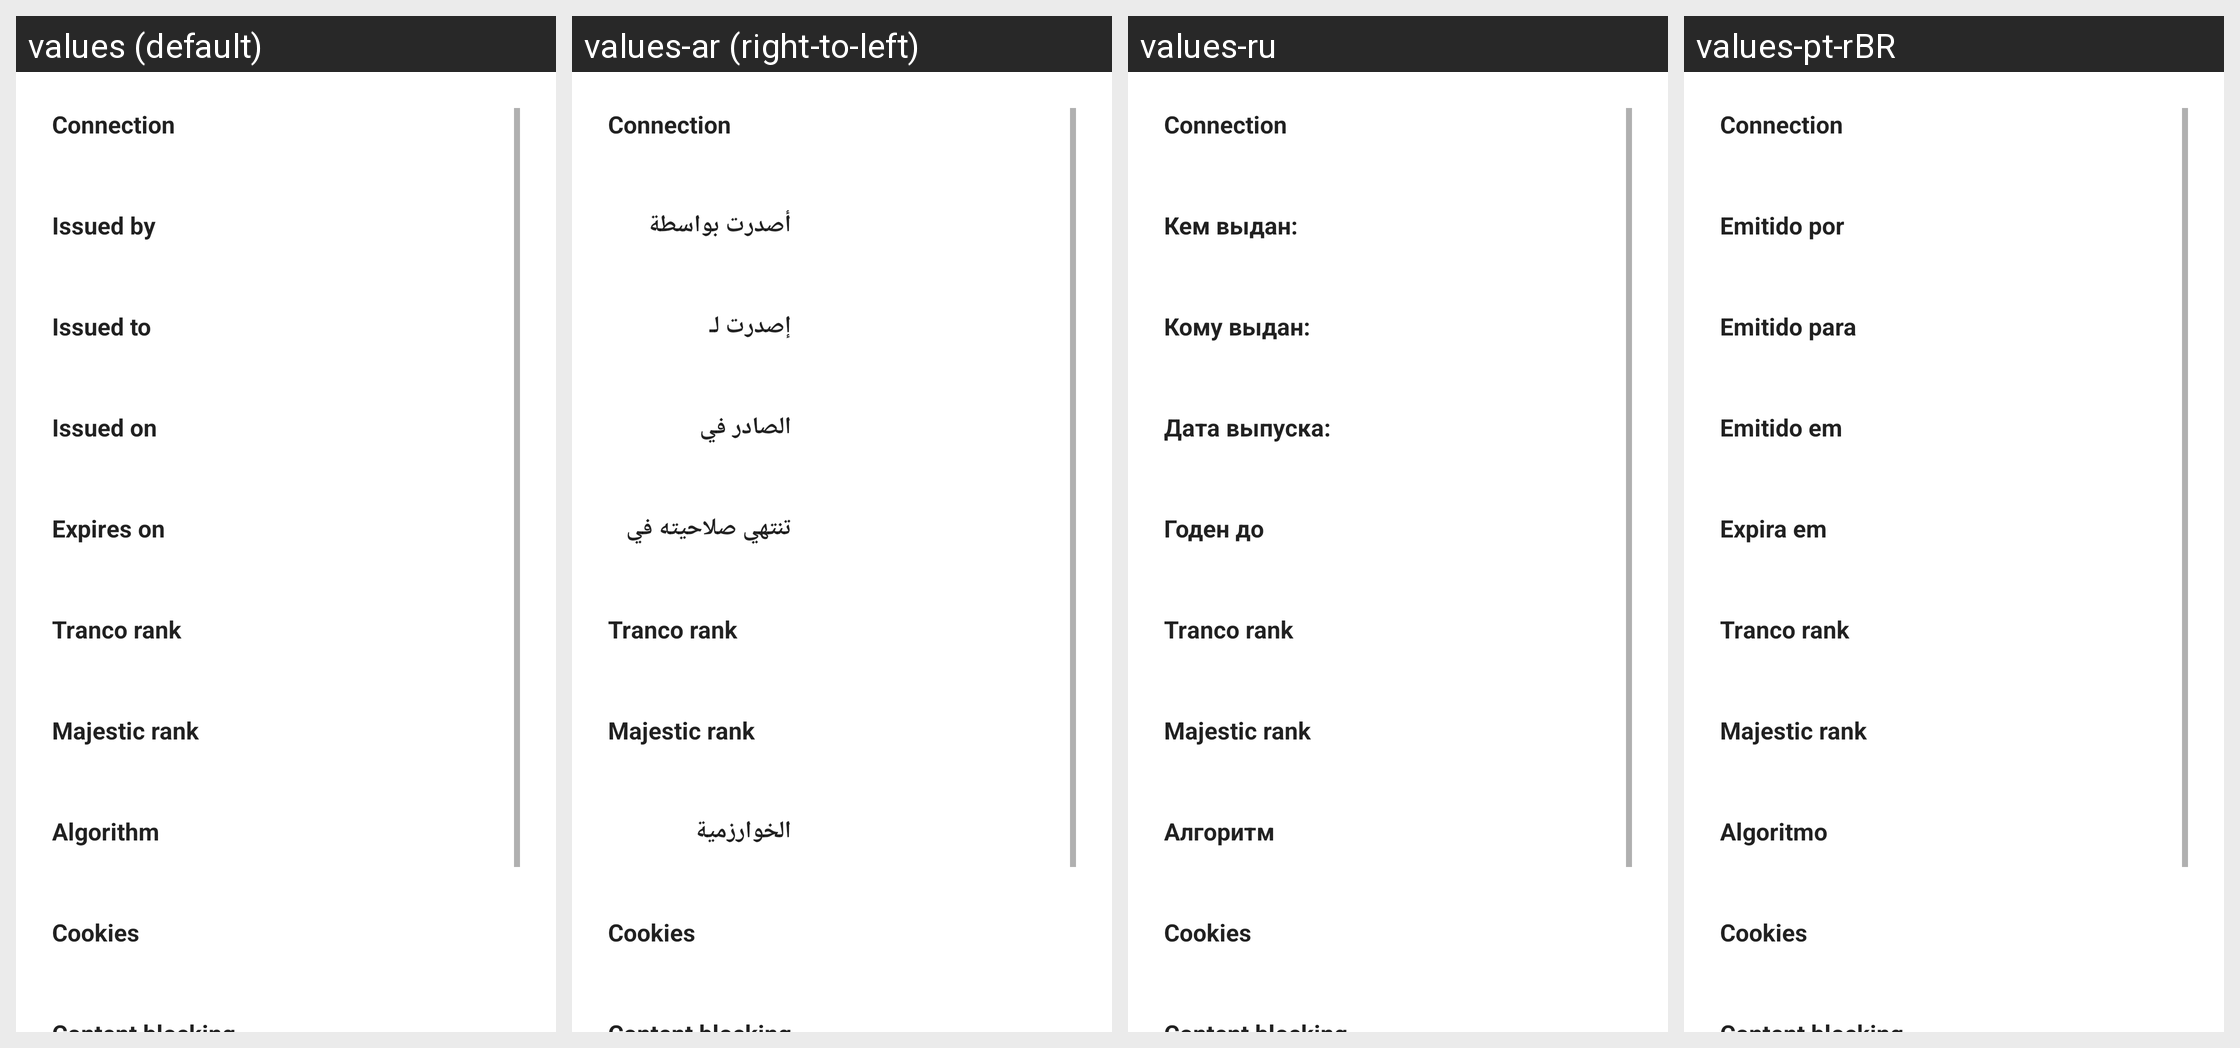

Translations of the strings shown on this Android screen, per locale in the grid:
Android screen res/layout/dialog_ssl_info.xml rendered under 4 locales, left to right: values (default), values-ar (right-to-left), values-ru, values-pt-rBR. Device: Nexus 5 (rendered at 1080×1920; each locale shown at half size, 540×960, under a caption strip naming it); theme Theme.MaterialComponents.DayNight.NoActionBar.
Other locales in the repository, not shown: values-cs, values-de, values-el, values-es, values-fa, values-fr, values-hu, values-it, values-iw, values-ja, values-ko, values-lt, values-nl, values-pl, values-pt, values-sr, values-tr, values-zh-rCN, values-zh-rTW.
Strings drawn on this screen, with the default value and each locale's value (text and hints the layout hard-codes, and strings that could not be matched under every locale, appear in the picture but are not listed):

ssl_info_connection
  values: Connection
  values-ar: Connection  [not translated; the default value is used]
  values-ru: Connection  [not translated; the default value is used]
  values-pt-rBR: Connection  [not translated; the default value is used]

ssl_info_issued_by
  values: Issued by
  values-ar: أصدرت بواسطة
  values-ru: Кем выдан:
  values-pt-rBR: Emitido por

ssl_info_issued_to
  values: Issued to
  values-ar: إصدرت لـ
  values-ru: Кому выдан:
  values-pt-rBR: Emitido para

ssl_info_issued_on
  values: Issued on
  values-ar: الصادر في
  values-ru: Дата выпуска:
  values-pt-rBR: Emitido em

ssl_info_expires_on
  values: Expires on
  values-ar: تنتهي صلاحيته في
  values-ru: Годен до
  values-pt-rBR: Expira em

ssl_rank_tranco
  values: Tranco rank
  values-ar: Tranco rank  [not translated; the default value is used]
  values-ru: Tranco rank  [not translated; the default value is used]
  values-pt-rBR: Tranco rank  [not translated; the default value is used]

ssl_rank_majestic
  values: Majestic rank
  values-ar: Majestic rank  [not translated; the default value is used]
  values-ru: Majestic rank  [not translated; the default value is used]
  values-pt-rBR: Majestic rank  [not translated; the default value is used]

algorithm
  values: Algorithm
  values-ar: الخوارزمية
  values-ru: Алгоритм
  values-pt-rBR: Algoritmo

ssl_info_cookies
  values: Cookies
  values-ar: Cookies  [not translated; the default value is used]
  values-ru: Cookies  [not translated; the default value is used]
  values-pt-rBR: Cookies  [not translated; the default value is used]
